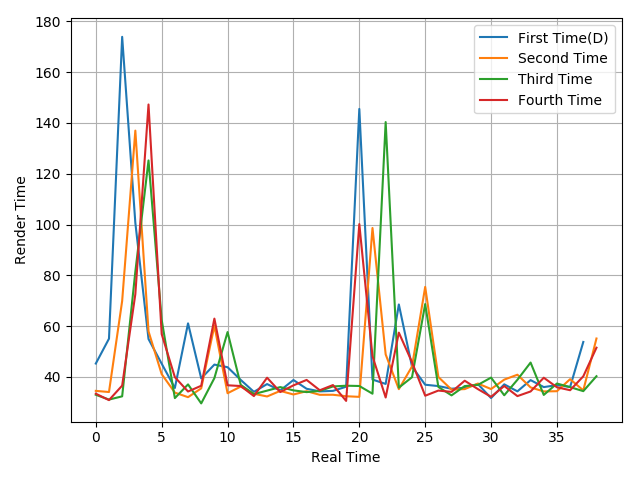

Data behind this chart, as committed beside it:
45.26, 55.05, 173.9, 100.68, 54.92, 45.2, 35.63, 61.08, 39.42, 44.85, 43.82, 38.81, 34.12, 37.18, 34.67, 38.77, 35.33, 34.29, 34.5, 36.13, 145.51, 38.96, 37.23, 68.53
34.5, 34.05, 69.91, 137, 57.94, 41.08, 33.82, 32.02, 35.48, 60.12, 33.57, 36.19, 33.35, 32.3, 34.49, 33.08, 34.37, 32.95, 32.97, 32.39, 32.14, 98.63, 48.85, 35.18
32.96, 31.07, 32.35, 81.42, 125.2, 62.43, 31.65, 37.05, 29.57, 39.53, 57.66, 36.87, 33.22, 34.6, 35.99, 34.7, 34.01, 34.47, 36.24, 36.53, 36.42, 33.39, 140.3, 35.77
33.39, 30.86, 36.58, 72.59, 147.3, 56.85, 39.9, 34.25, 36.51, 62.95, 36.7, 36.4, 32.45, 39.69, 34.04, 36.67, 38.81, 34.74, 36.79, 30.55, 100.2, 48.16, 31.89, 57.43
